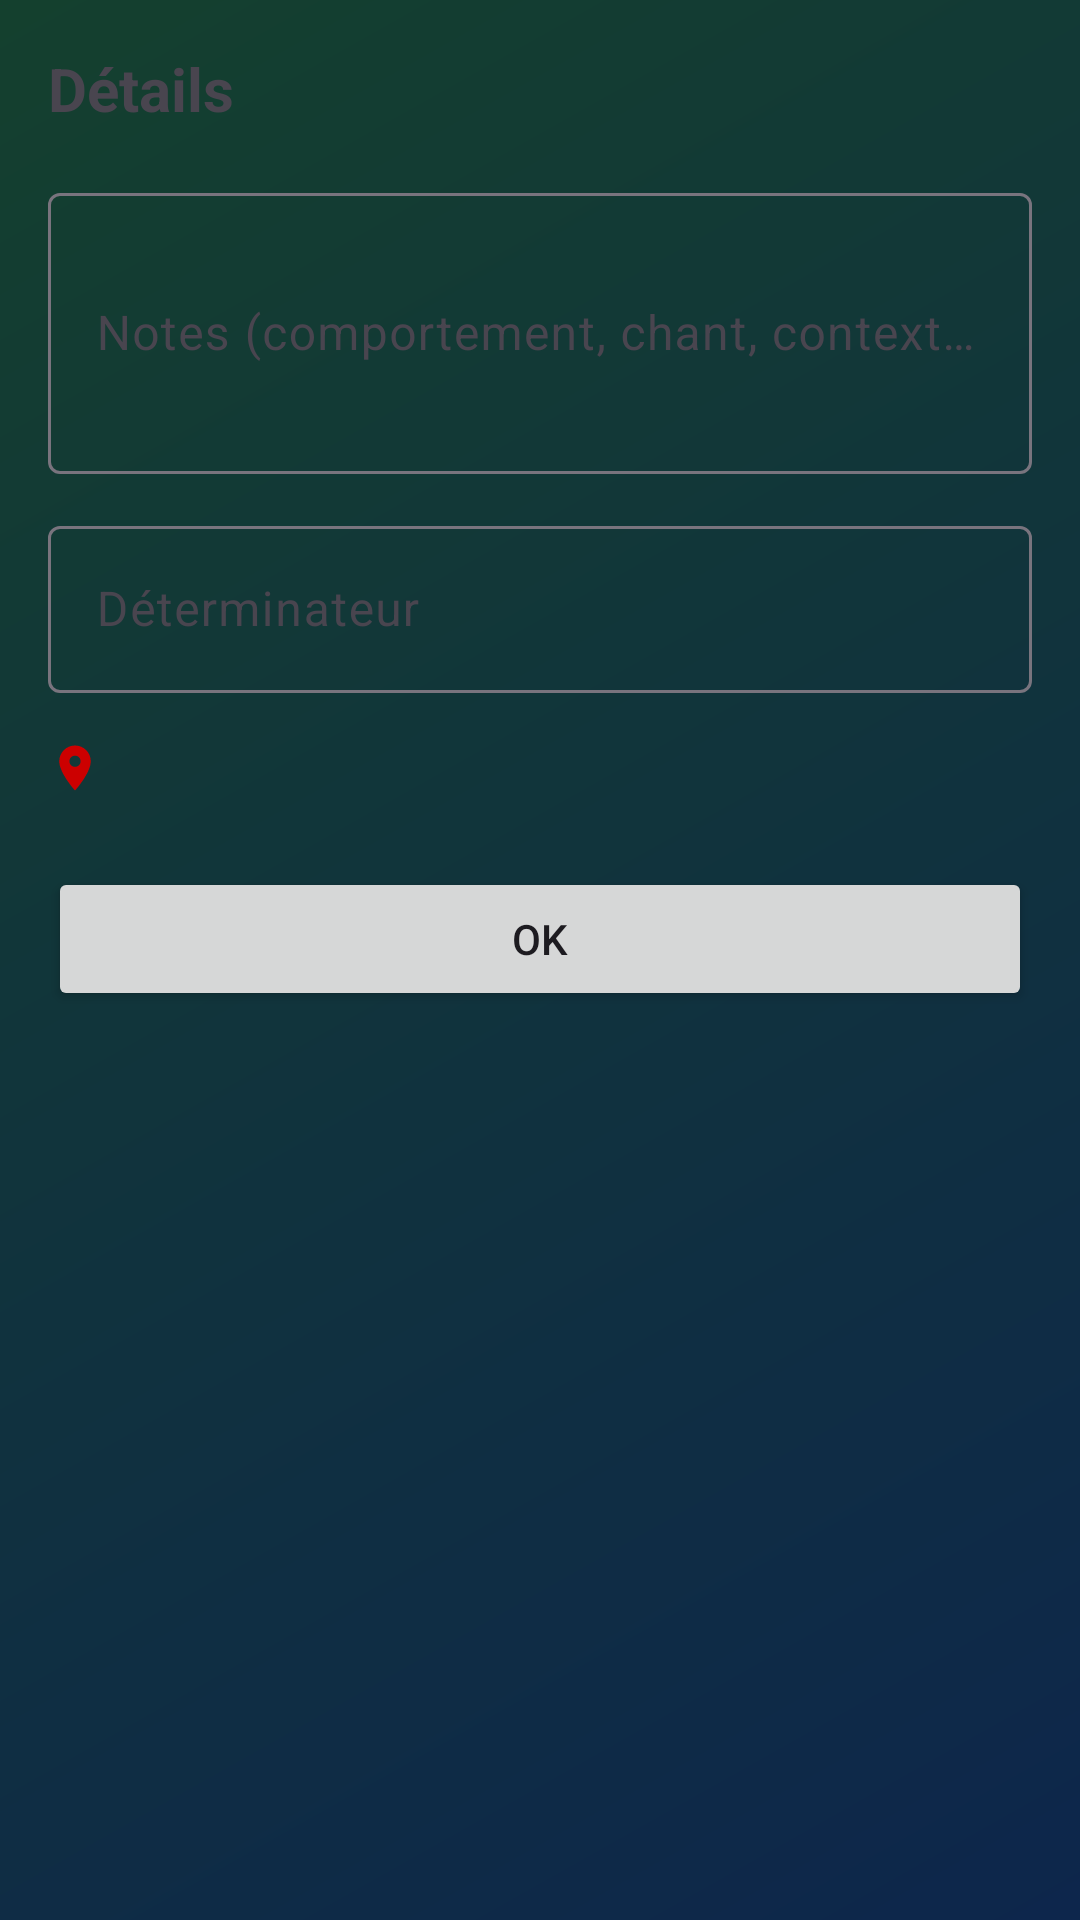

This screen was rendered from an Android layout file. Write that file and the resources it references.
<!-- AndroidManifest.xml: application theme Theme.GeoMys -->
<!-- res/layout/fragment_observation_details.xml -->
<?xml version="1.0" encoding="utf-8"?>
<ScrollView xmlns:android="http://schemas.android.com/apk/res/android"
    xmlns:app="http://schemas.android.com/apk/res-auto"
    android:layout_width="match_parent"
    android:layout_height="match_parent">

    <LinearLayout
        android:layout_width="match_parent"
        android:layout_height="wrap_content"
        android:orientation="vertical"
        android:padding="16dp">

        <include
            android:id="@+id/bandeau_saisie"
            layout="@layout/view_bandeau_saisie"
            android:layout_width="wrap_content"
            android:layout_height="wrap_content"
            android:layout_marginBottom="12dp" />

        <TextView
            android:layout_width="wrap_content"
            android:layout_height="wrap_content"
            android:layout_marginBottom="16dp"
            android:text="Détails"
            android:textSize="20sp"
            android:textStyle="bold" />

        <com.google.android.material.textfield.TextInputLayout
            android:layout_width="match_parent"
            android:layout_height="wrap_content"
            android:hint="Notes (comportement, chant, contexte…)">

            <com.google.android.material.textfield.TextInputEditText
                android:id="@+id/et_notes"
                android:layout_width="match_parent"
                android:layout_height="wrap_content"
                android:inputType="textMultiLine"
                android:minLines="3" />
        </com.google.android.material.textfield.TextInputLayout>

        
        <LinearLayout
            android:id="@+id/ll_information"
            android:layout_width="match_parent"
            android:layout_height="wrap_content"
            android:orientation="vertical" />

        <LinearLayout
            android:id="@+id/ll_counting"
            android:layout_width="match_parent"
            android:layout_height="wrap_content"
            android:orientation="vertical" />

        <com.google.android.material.textfield.TextInputLayout
            android:layout_width="match_parent"
            android:layout_height="wrap_content"
            android:layout_marginTop="12dp"
            android:hint="Déterminateur">

            <com.google.android.material.textfield.TextInputEditText
                android:id="@+id/et_determinateur"
                android:layout_width="match_parent"
                android:layout_height="wrap_content"
                android:inputType="textPersonName" />
        </com.google.android.material.textfield.TextInputLayout>

        
        <LinearLayout
            android:id="@+id/section_cd_nom"
            android:layout_width="match_parent"
            android:layout_height="wrap_content"
            android:layout_marginTop="16dp"
            android:orientation="vertical"
            android:visibility="gone">

            <TextView
                android:layout_width="wrap_content"
                android:layout_height="wrap_content"
                android:text="Identifiant TaxRef (cd_nom)"
                android:textSize="13sp"
                android:textColor="@android:color/darker_gray" />

            <com.google.android.material.textfield.TextInputLayout
                android:layout_width="match_parent"
                android:layout_height="wrap_content"
                android:hint="Saisir manuellement">

                <com.google.android.material.textfield.TextInputEditText
                    android:id="@+id/et_cd_nom"
                    android:layout_width="match_parent"
                    android:layout_height="wrap_content"
                    android:fontFamily="monospace"
                    android:inputType="number" />
            </com.google.android.material.textfield.TextInputLayout>
        </LinearLayout>

        
        <LinearLayout
            android:layout_width="match_parent"
            android:layout_height="wrap_content"
            android:layout_marginTop="16dp"
            android:gravity="center_vertical"
            android:orientation="horizontal">

            <ImageView
                android:layout_width="18dp"
                android:layout_height="18dp"
                android:contentDescription="@null"
                android:src="@drawable/ic_location_pin"
                app:tint="@android:color/holo_red_dark" />

            <TextView
                android:id="@+id/tv_coordonnees"
                android:layout_width="wrap_content"
                android:layout_height="wrap_content"
                android:layout_marginStart="6dp"
                android:fontFamily="monospace"
                android:textColor="@android:color/darker_gray"
                android:textSize="12sp" />
        </LinearLayout>

        <Button
            android:id="@+id/btn_ok"
            android:layout_width="match_parent"
            android:layout_height="wrap_content"
            android:layout_marginTop="24dp"
            android:text="OK" />
    </LinearLayout>
</ScrollView>
<!-- res/layout/view_bandeau_saisie.xml (included above) -->
<?xml version="1.0" encoding="utf-8"?>
<TextView xmlns:android="http://schemas.android.com/apk/res/android"
    xmlns:tools="http://schemas.android.com/tools"
    android:id="@+id/tv_bandeau_saisie"
    android:layout_width="wrap_content"
    android:layout_height="wrap_content"
    android:background="@drawable/bg_fil_ariane"
    android:backgroundTint="?attr/colorSurfaceVariant"
    android:elevation="6dp"
    android:paddingHorizontal="14dp"
    android:paddingVertical="10dp"
    android:textColor="?attr/colorOnSurfaceVariant"
    android:textSize="13sp"
    android:textStyle="bold"
    android:visibility="gone"
    tools:ignore="UnusedAttribute"
    tools:visibility="visible" />
<!-- resources referenced by this layout -->
<resources>
  <!-- drawable bg_fil_ariane (drawable) -->
  <?xml version="1.0" encoding="utf-8"?>
  <shape xmlns:android="http://schemas.android.com/apk/res/android"
      android:shape="rectangle">
      <solid android:color="@android:color/white" />
      <corners android:radius="12dp" />
  </shape>
  <!-- drawable ic_location_pin (drawable) -->
  <?xml version="1.0" encoding="utf-8"?>
  <vector xmlns:android="http://schemas.android.com/apk/res/android"
      android:width="24dp"
      android:height="24dp"
      android:viewportWidth="24"
      android:viewportHeight="24">
      <path android:fillColor="#F44336" android:pathData="M12,2C8.13,2 5,5.13 5,9c0,5.25 7,13 7,13s7,-7.75 7,-13c0,-3.87 -3.13,-7 -7,-7zM12,11.5c-1.38,0 -2.5,-1.12 -2.5,-2.5s1.12,-2.5 2.5,-2.5 2.5,1.12 2.5,2.5 -1.12,2.5 -2.5,2.5z"/>
  </vector>
  <style name="Theme.GeoMys" parent="Theme.Material3.DayNight.NoActionBar">
          <item name="colorPrimary">@color/colorPrimary</item>
          <item name="colorPrimaryVariant">@color/colorPrimaryVariant</item>
          <item name="colorOnPrimary">@color/colorOnPrimary</item>
          <item name="colorSecondary">@color/colorSecondary</item>
          <item name="colorOnSecondary">@color/colorOnSecondary</item>
          <item name="android:statusBarColor">@android:color/transparent</item>
          <item name="android:windowLightStatusBar" tools:targetApi="m">false</item>
          
          <item name="android:windowBackground">@drawable/bg_accueil</item>
      </style>
  <color name="colorPrimary">#1B6CA8</color>
  <color name="colorPrimaryVariant">#1565C0</color>
  <color name="colorOnPrimary">#FFFFFF</color>
  <color name="colorSecondary">#43A047</color>
  <color name="colorOnSecondary">#FFFFFF</color>
  <!-- drawable bg_accueil (drawable) -->
  <?xml version="1.0" encoding="utf-8"?>
  <shape xmlns:android="http://schemas.android.com/apk/res/android">
      <gradient
          android:angle="315"
          android:endColor="@color/accueil_bottom"
          android:startColor="@color/accueil_top"
          android:type="linear" />
  </shape>
  <color name="accueil_bottom">#0D264C</color>
  <color name="accueil_top">#14402E</color>
</resources>
